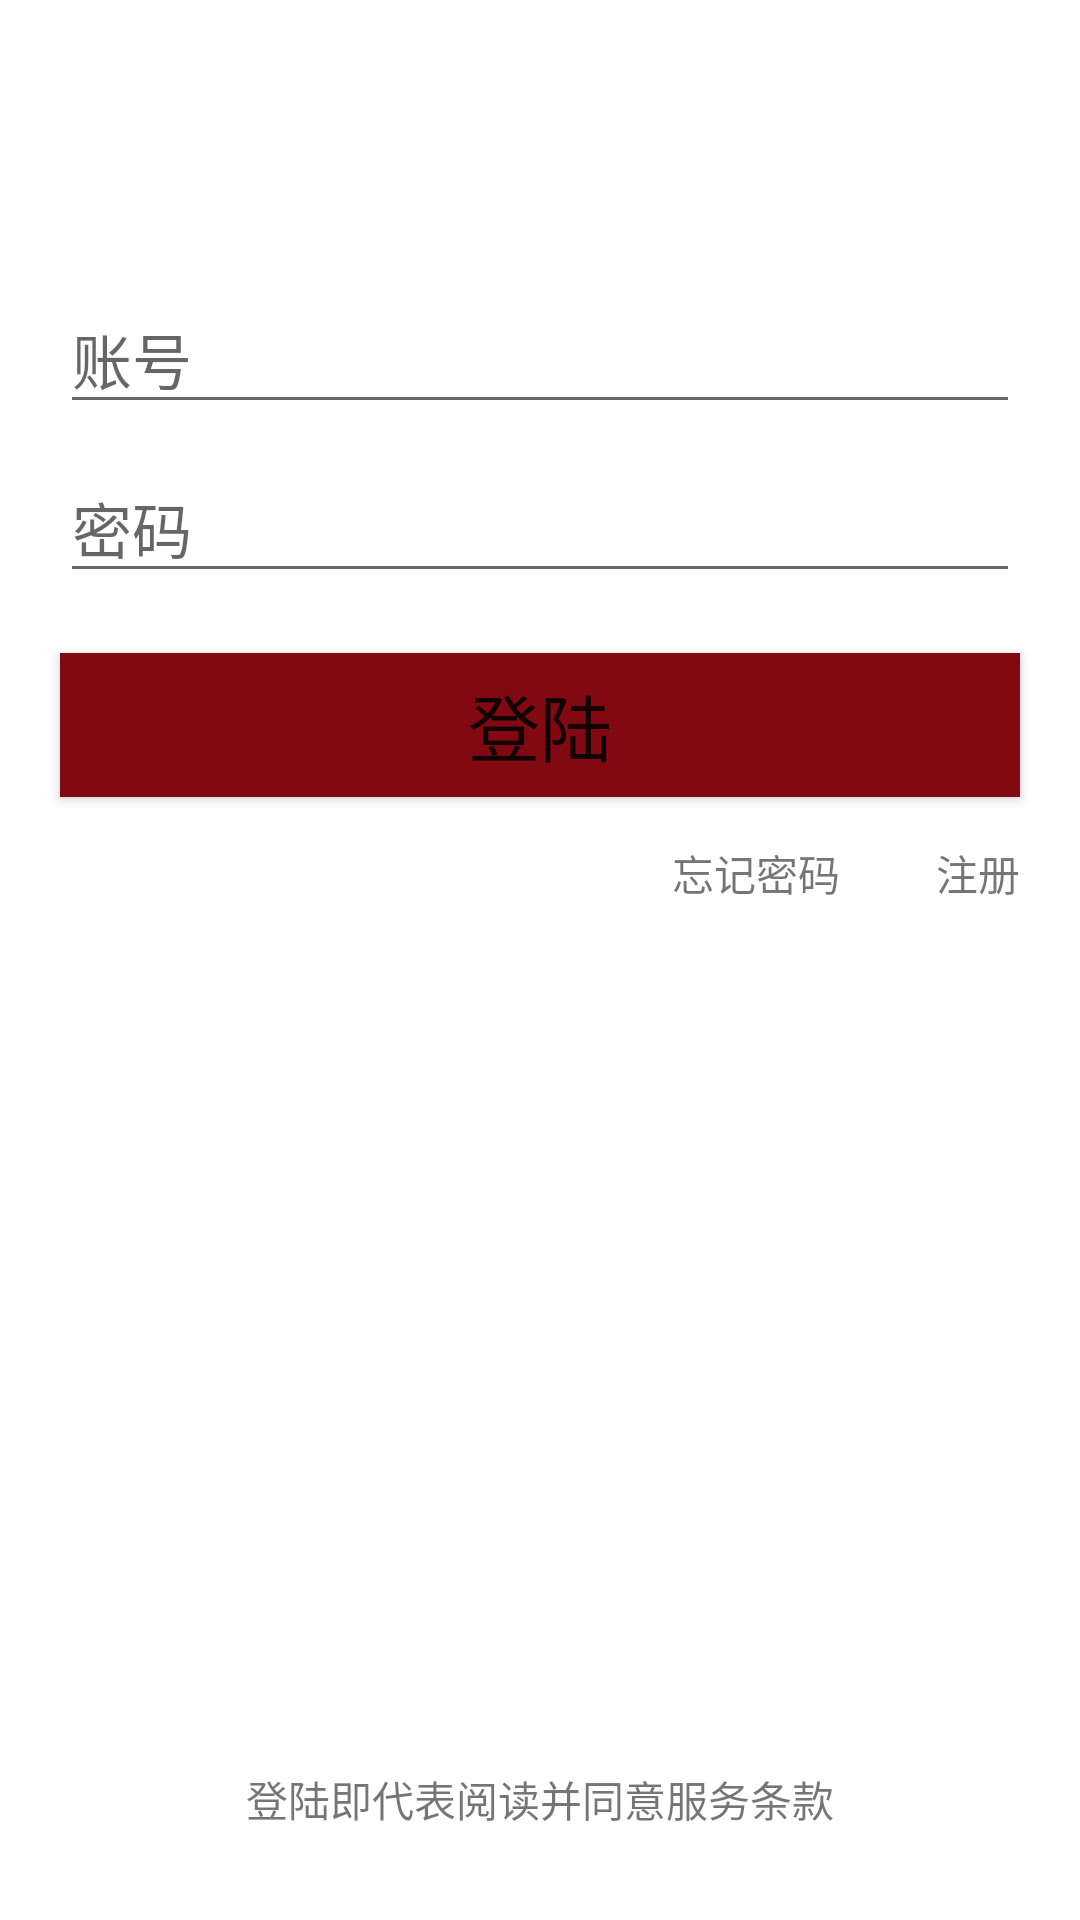

Produce the Android XML layout that renders to this screen, including the resource entries it uses.
<!-- AndroidManifest.xml: application theme Theme.Electiver -->
<!-- res/layout/log_in.xml -->
<?xml version="1.0" encoding="utf-8"?>
<LinearLayout
    xmlns:android="http://schemas.android.com/apk/res/android"
    android:layout_width="match_parent"
    android:layout_height="match_parent"
    android:orientation="vertical">

    <LinearLayout
        android:layout_width="match_parent"
        android:layout_height="wrap_content"
        android:layout_marginTop="35dp">


    </LinearLayout>
    
    <EditText
        android:id="@+id/et_user_name"
        android:layout_width="320dp"
        android:layout_height="wrap_content"
        android:layout_gravity="center"
        android:layout_marginTop="60dp"
        android:hint="@string/account_number"
        android:textSize="20sp"
        android:inputType="text" />
    
    <EditText
        android:id="@+id/et_psw"
        android:layout_width="320dp"
        android:layout_height="wrap_content"
        android:layout_gravity="center"
        android:layout_marginTop="10dp"
        android:hint="@string/password"
        android:textSize="20sp"
        android:inputType="textPassword"/>
    
    <Button
        android:id="@+id/btn_login"
        android:text="@string/log_in"
        android:background="@color/pkured"
        android:textSize="24sp"
        android:layout_gravity="center"
        android:layout_marginTop="20dp"
        android:layout_width="320dp"
        android:layout_height="wrap_content"/>

    <RelativeLayout
        android:layout_marginTop="15dp"
        android:layout_width="wrap_content"
        android:layout_height="wrap_content">
        <TextView
            android:id="@+id/forget_psw"
            android:layout_width="wrap_content"
            android:layout_height="wrap_content"
            android:layout_alignParentRight="true"
            android:text="忘记密码"
            android:layout_marginRight="80dp"/>
        <TextView
            android:id="@+id/tv_register"
            android:layout_alignParentRight="true"
            android:layout_marginRight="20dp"
            android:layout_width="wrap_content"
            android:layout_height="wrap_content"
            android:text="@string/sign_up"
            android:layout_alignParentEnd="true"
            android:layout_marginEnd="20dp" />

    </RelativeLayout>
    <LinearLayout
        android:orientation="vertical"
        android:layout_width="match_parent"
        android:layout_height="wrap_content">
        <RelativeLayout
            android:layout_gravity="center"
            android:layout_marginBottom="30dp"
            android:layout_width="wrap_content"
            android:layout_height="wrap_content">

            <TextView
                android:layout_alignParentBottom="true"
                android:layout_width="wrap_content"
                android:layout_height="wrap_content"
                android:text="@string/agree_on_clause" />
        </RelativeLayout>
    </LinearLayout>
</LinearLayout>
<!-- resources referenced by this layout -->
<resources>
  <color name="pkured">#FF820912</color>
  <string name="account_number">账号</string>
  <string name="agree_on_clause">登陆即代表阅读并同意服务条款</string>
  <string name="log_in">登陆</string>
  <string name="password">密码</string>
  <string name="sign_up">注册</string>
  <style name="Theme.Electiver" parent="Theme.MaterialComponents.DayNight.DarkActionBar">
          
          <item name="colorPrimary">@color/pkured</item>
          <item name="colorPrimaryVariant">@color/pkured</item>
          <item name="colorOnPrimary">@color/white</item>
          
          <item name="colorSecondary">@color/teal_200</item>
          <item name="colorSecondaryVariant">@color/teal_700</item>
          <item name="colorOnSecondary">@color/black</item>
          
          <item name="android:statusBarColor" tools:targetApi="l">?attr/colorPrimaryVariant</item>
          
      </style>
  <color name="white">#FFFFFFFF</color>
  <color name="teal_200">#FF03DAC5</color>
  <color name="teal_700">#FF018786</color>
  <color name="black">#FF000000</color>
</resources>
